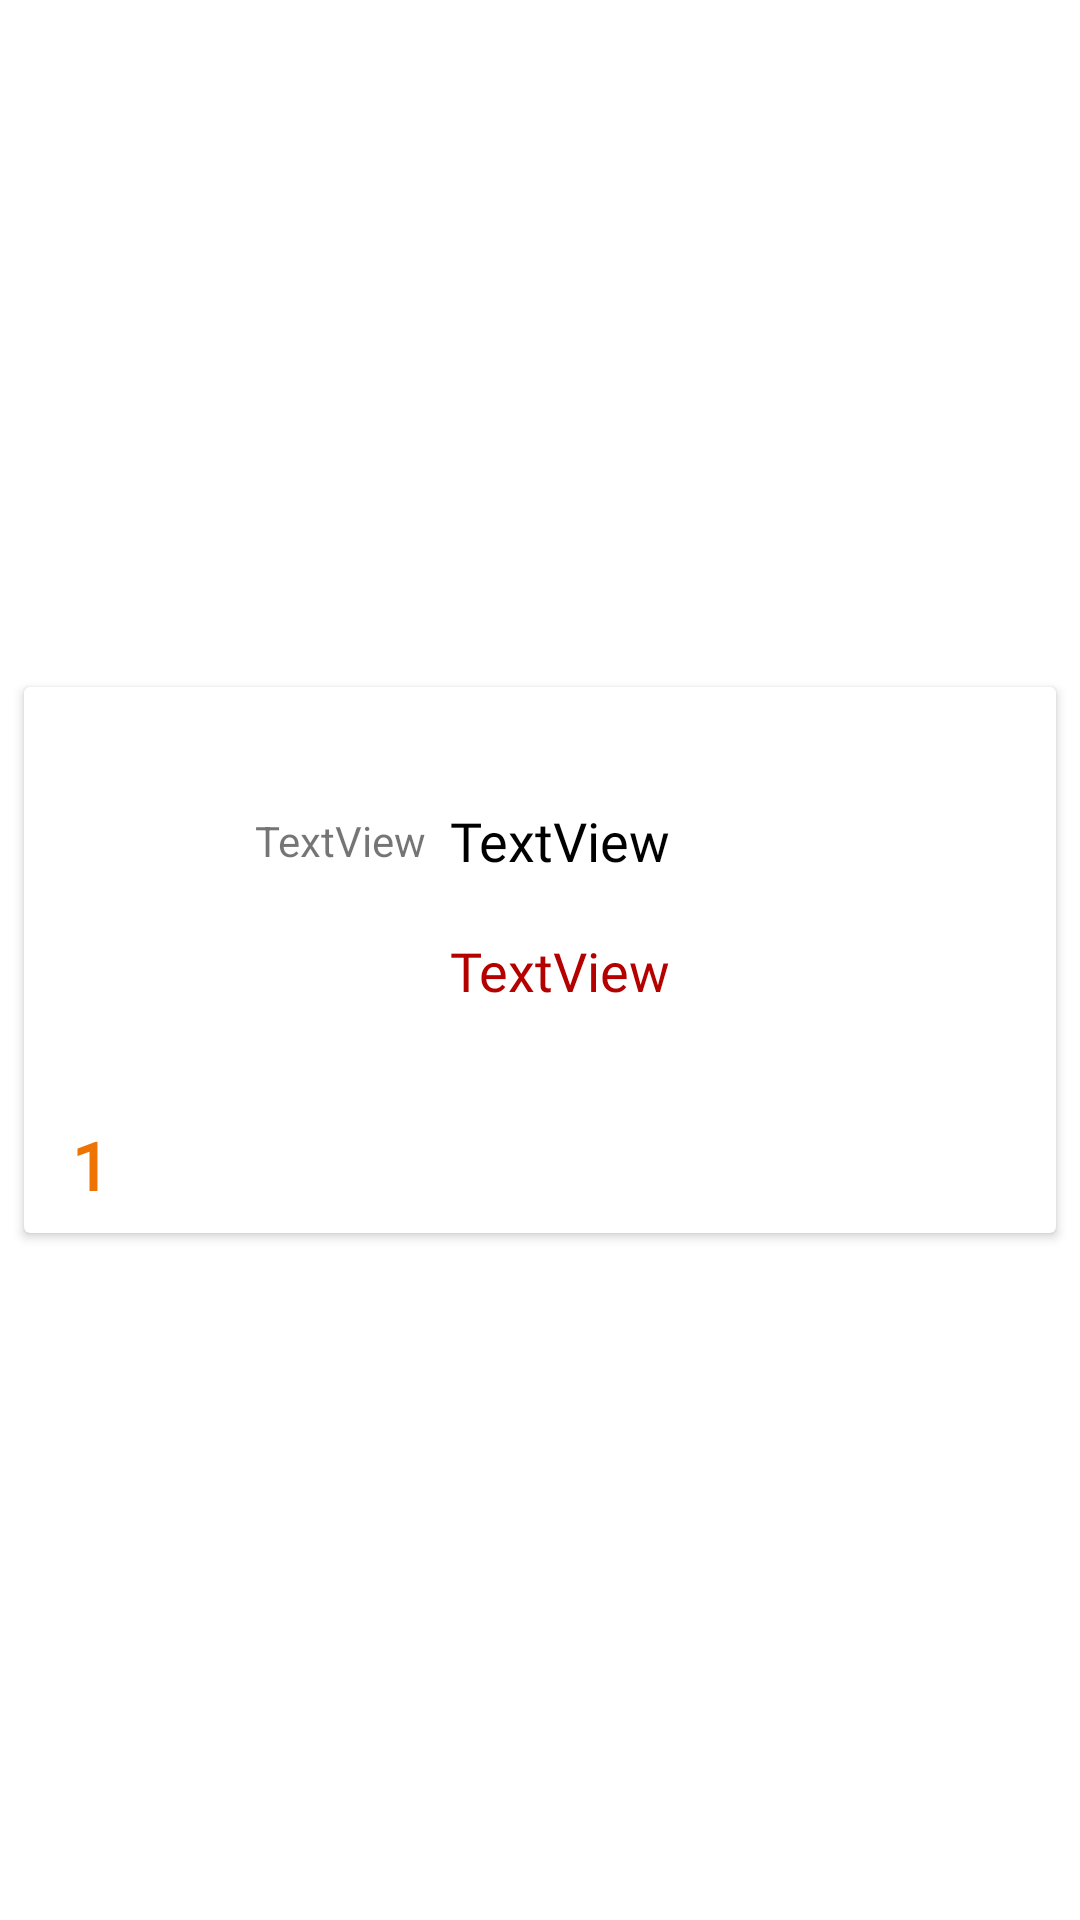

The Android layout XML behind this screen, and the referenced resources:
<!-- AndroidManifest.xml: application theme Theme.Arrows_dash_board -->
<!-- res/layout/cart_item.xml -->
<?xml version="1.0" encoding="utf-8"?>
<androidx.constraintlayout.widget.ConstraintLayout xmlns:android="http://schemas.android.com/apk/res/android"
    android:layout_width="match_parent"
    android:layout_height="wrap_content"
    android:layoutDirection="ltr"
    xmlns:app="http://schemas.android.com/apk/res-auto"
    xmlns:tools="http://schemas.android.com/tools">

    <androidx.cardview.widget.CardView
        android:layout_width="match_parent"
        android:layout_height="wrap_content"
        android:layout_margin="8dp"
        app:layout_constraintBottom_toBottomOf="parent"
        app:layout_constraintEnd_toEndOf="parent"
        app:layout_constraintStart_toStartOf="parent"
        app:layout_constraintTop_toTopOf="parent">

        <androidx.constraintlayout.widget.ConstraintLayout
            android:layout_width="match_parent"
            android:layout_height="match_parent">


            <TextView
                android:id="@+id/number"
                android:layout_width="wrap_content"
                android:layout_height="wrap_content"
                android:layout_marginStart="16dp"
                android:layout_marginLeft="16dp"
                android:layout_marginBottom="8dp"
                android:fontFamily="@font/cairo"
                android:text="1"
                android:textColor="@color/purple_500"
                android:textSize="22sp"
                android:textStyle="bold"
                app:layout_constraintBottom_toBottomOf="parent"
                app:layout_constraintStart_toStartOf="parent"
                app:layout_constraintTop_toBottomOf="@+id/additional_cart" />

            <ImageView
                android:id="@+id/cart_img"
                android:layout_width="0dp"
                android:layout_height="0dp"
                app:layout_constraintBottom_toBottomOf="parent"
                app:layout_constraintDimensionRatio="H,1:1"
                app:layout_constraintEnd_toEndOf="parent"
                app:layout_constraintTop_toTopOf="parent"
                app:layout_constraintWidth_percent="0.35"
                tools:srcCompat="@tools:sample/avatars" />

            <TextView
                android:id="@+id/cart_name"
                android:layout_width="wrap_content"
                android:layout_height="wrap_content"
                android:layout_marginEnd="8dp"
                android:fontFamily="@font/cairo"
                android:text="TextView"
                android:textColor="#000"
                android:textSize="18sp"
                app:layout_constraintEnd_toStartOf="@+id/cart_img"
                app:layout_constraintTop_toBottomOf="@+id/delete" />

            <TextView
                android:id="@+id/cart_price"
                android:layout_width="wrap_content"
                android:layout_height="wrap_content"
                android:fontFamily="@font/cairo"
                android:text="TextView"
                android:textSize="18sp"
                android:textColor="#B50000"
                app:layout_constraintEnd_toEndOf="@+id/cart_name"
                app:layout_constraintTop_toBottomOf="@+id/cart_content" />

            <TextView
                android:id="@+id/cart_adds"
                android:layout_width="0dp"
                android:layout_height="wrap_content"
                android:layout_marginStart="8dp"
                android:inputType="textMultiLine"
                android:textColor="#304FFE"
                app:layout_constraintEnd_toEndOf="@+id/cart_price"
                app:layout_constraintStart_toStartOf="parent"
                app:layout_constraintTop_toBottomOf="@+id/cart_price" />

            <TextView
                android:id="@+id/cart_content"
                android:layout_width="0dp"
                android:layout_height="wrap_content"
                android:layout_marginStart="8dp"
                android:gravity="start"
                app:layout_constraintEnd_toEndOf="@+id/cart_name"
                app:layout_constraintStart_toStartOf="parent"
                app:layout_constraintTop_toBottomOf="@+id/cart_name" />

            <TextView
                android:id="@+id/cart_size"
                android:layout_width="wrap_content"
                android:layout_height="wrap_content"
                android:layout_marginEnd="8dp"
                android:text="TextView"
                app:layout_constraintBottom_toBottomOf="@+id/cart_name"
                app:layout_constraintEnd_toStartOf="@+id/cart_name"
                app:layout_constraintTop_toTopOf="@+id/cart_name" />

            <ImageView
                android:id="@+id/delete"
                android:layout_width="0dp"
                android:layout_height="0dp"
                android:layout_marginStart="8dp"
                android:layout_marginTop="8dp"
                android:tint="@color/purple_500"
                android:visibility="invisible"
                app:layout_constraintDimensionRatio="H,1:1"
                app:layout_constraintStart_toStartOf="parent"
                app:layout_constraintTop_toTopOf="parent"
                app:layout_constraintWidth_percent="0.09"
                 />

            <TextView
                android:id="@+id/additional_cart"
                android:layout_width="wrap_content"
                android:layout_height="wrap_content"
                app:layout_constraintEnd_toEndOf="@+id/cart_adds"
                app:layout_constraintTop_toBottomOf="@+id/cart_adds" />
        </androidx.constraintlayout.widget.ConstraintLayout>
    </androidx.cardview.widget.CardView>




</androidx.constraintlayout.widget.ConstraintLayout>
<!-- resources referenced by this layout -->
<resources>
  <color name="purple_500">#FFEF7303</color>
  <style name="Theme.Arrows_dash_board" parent="Theme.MaterialComponents.Light.NoActionBar">
          
          <item name="colorPrimary">@color/purple_500</item>
          <item name="colorPrimaryVariant">@color/purple_700</item>
          <item name="colorOnPrimary">@color/white</item>
          
          <item name="colorSecondary">@color/teal_200</item>
          <item name="colorSecondaryVariant">@color/teal_700</item>
          <item name="colorOnSecondary">@color/black</item>
          
          <item name="android:statusBarColor" tools:targetApi="l">?attr/colorPrimaryVariant</item>
          
      </style>
  <color name="purple_700">#FFEF7303</color>
  <color name="white">#FFFFFFFF</color>
  <color name="teal_200">#FF03DAC5</color>
  <color name="teal_700">#FF018786</color>
  <color name="black">#FF000000</color>
</resources>
